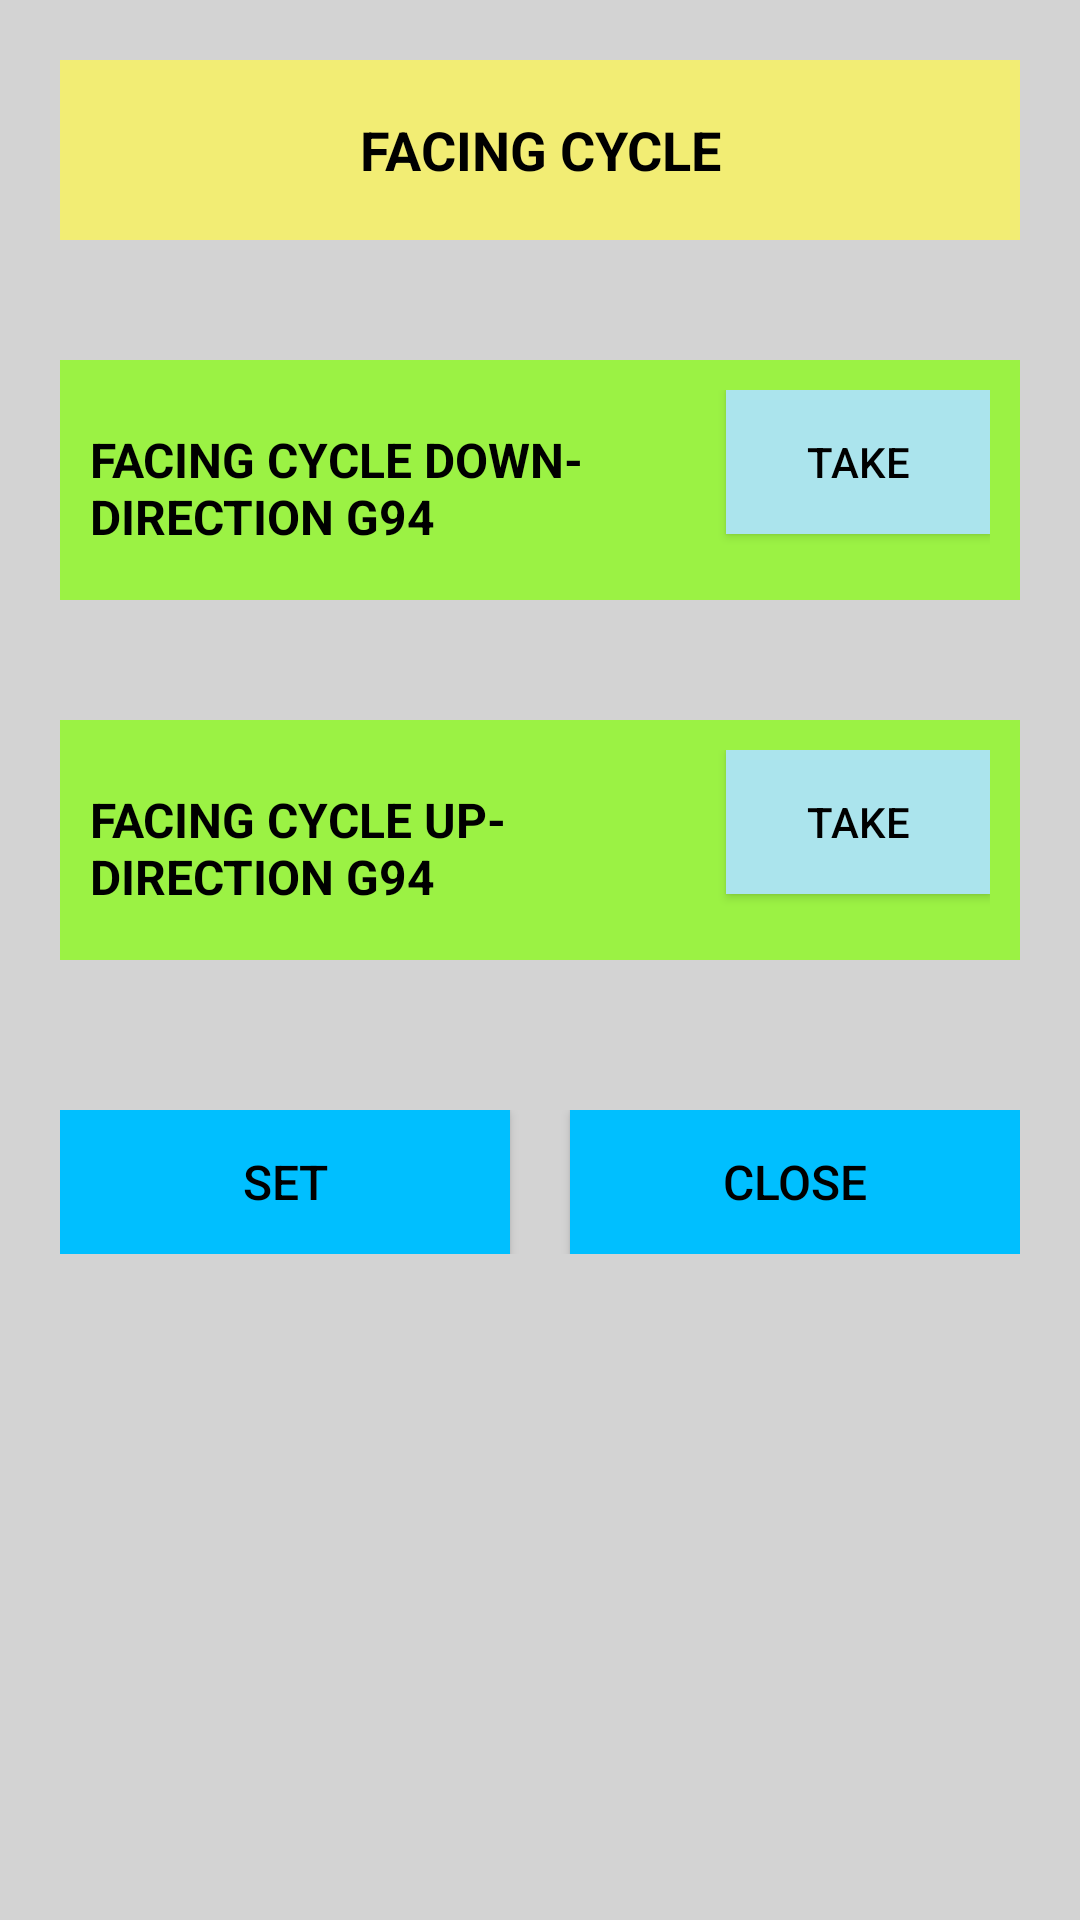

Write the Android layout XML for this screen, with the resource values it uses.
<!-- AndroidManifest.xml: application theme Theme.CNC_CODE_GENERATOR_APP -->
<!-- res/layout/activity_facing_cycle.xml -->
<LinearLayout xmlns:android="http://schemas.android.com/apk/res/android"
    android:layout_width="match_parent"
    android:layout_height="match_parent"
    android:background="@color/background_grey"
    android:orientation="vertical">

    
    <TextView
        android:id="@+id/mainTitleTv"
        android:layout_width="match_parent"
        android:layout_height="60dp"
        android:textColor="@color/black"
        android:layout_margin="20dp"
        android:background="@color/yellow"
        android:gravity="center"
        android:padding="10dp"
        android:text="@string/facing_cycle"
        android:textSize="18sp"
        android:textStyle="bold" />

    <LinearLayout
        android:id="@+id/facingCycleDownLL"
        android:layout_width="match_parent"
        android:layout_height="80dp"
        android:layout_margin="20dp"
        android:background="@color/green"
        android:orientation="horizontal"
        android:padding="10dp">

        <TextView
            android:id="@+id/facingCycleDownDir"
            android:layout_width="0dp"
            android:textColor="@color/black"
            android:layout_height="wrap_content"
            android:layout_weight="1"
            android:text="@string/facing_cycle_down_direction_g94"
            android:textSize="16sp"
            android:textStyle="bold" />

        <androidx.appcompat.widget.AppCompatButton
            android:id="@+id/facingCycleDownBtn"
            android:layout_width="wrap_content"
            android:layout_height="wrap_content"
            android:textColor="@color/black"
            android:background="@color/lite_blue"
            android:text="@string/take" />
    </LinearLayout>

    <LinearLayout
        android:id="@+id/facingCycleUpLL"
        android:layout_width="match_parent"
        android:layout_height="80dp"
        android:layout_margin="20dp"
        android:background="@color/green"
        android:orientation="horizontal"
        android:padding="10dp">

        <TextView
            android:id="@+id/facingCycleUpDir"
            android:layout_width="0dp"
            android:layout_height="wrap_content"
            android:layout_weight="1"
            android:text="@string/facing_cycle_up_direction_g94"
            android:textColor="@color/black"
            android:textSize="16sp"
            android:textStyle="bold" />

        <androidx.appcompat.widget.AppCompatButton
            android:id="@+id/facingCycleUpBtn"
            android:layout_width="wrap_content"
            android:layout_height="wrap_content"
            android:textColor="@color/black"
            android:background="@color/lite_blue"
            android:text="@string/take" />
    </LinearLayout>

    <LinearLayout
        android:id="@+id/buttonLL"
        android:layout_width="match_parent"
        android:layout_height="wrap_content"
        android:layout_margin="20dp"
        android:gravity="center"
        android:orientation="horizontal"
        android:paddingTop="10dp">

        <androidx.appcompat.widget.AppCompatButton
            android:id="@+id/btnSet"
            android:layout_width="0dp"
            android:layout_height="wrap_content"
            android:layout_weight="1"
            android:textColor="@color/black"
            android:background="#00BFFF"
            android:padding="10dp"
            android:text="@string/set"
            android:textSize="16sp" />

        <androidx.appcompat.widget.AppCompatButton
            android:id="@+id/btnClose"
            android:layout_width="0dp"
            android:layout_height="wrap_content"
            android:layout_marginStart="20dp"
            android:layout_weight="1"
            android:background="#00BFFF"
            android:padding="10dp"
            android:textColor="@color/black"
            android:text="@string/close"
            android:textSize="16sp" />
    </LinearLayout>
</LinearLayout>
<!-- resources referenced by this layout -->
<resources>
  <color name="background_grey">#D3D3D3</color>
  <color name="black">#FF000000</color>
  <color name="green">#9BF244</color>
  <color name="lite_blue">#ABE4ED</color>
  <color name="yellow">#F2ED74</color>
  <string name="close">CLOSE</string>
  <string name="facing_cycle">FACING CYCLE</string>
  <string name="facing_cycle_down_direction_g94">FACING CYCLE DOWN- DIRECTION G94</string>
  <string name="facing_cycle_up_direction_g94">FACING CYCLE UP- DIRECTION G94</string>
  <string name="set">SET</string>
  <string name="take">TAKE</string>
  <style name="Theme.CNC_CODE_GENERATOR_APP" parent="Base.Theme.CNC_CODE_GENERATOR_APP" />
  <style name="Base.Theme.CNC_CODE_GENERATOR_APP" parent="Theme.Material3.DayNight.NoActionBar">
          
          
      </style>
</resources>
